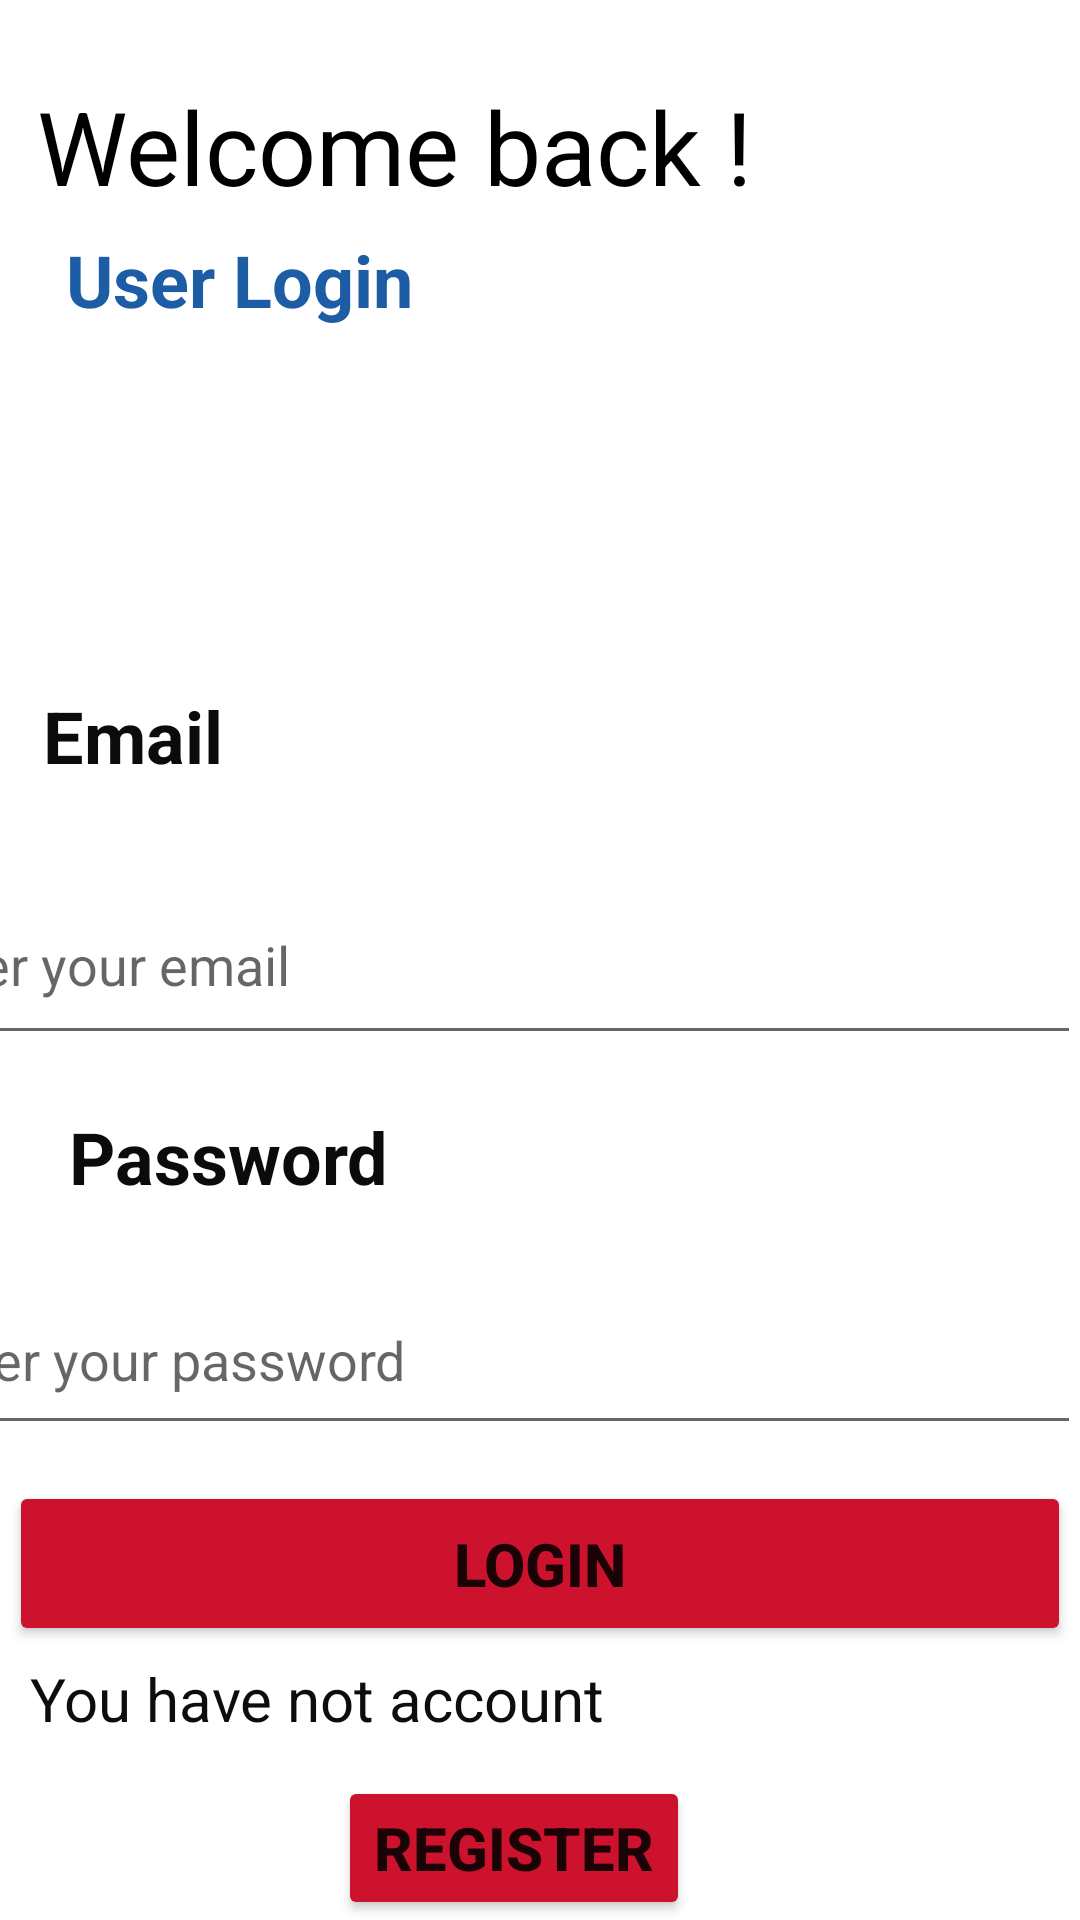

Reconstruct the res/layout file that produces this screen, plus the resources it refers to.
<!-- AndroidManifest.xml: application theme Theme.MADDreamjob -->
<!-- res/layout/activity_login.xml -->
<?xml version="1.0" encoding="utf-8"?>
<androidx.constraintlayout.widget.ConstraintLayout xmlns:android="http://schemas.android.com/apk/res/android"
    xmlns:app="http://schemas.android.com/apk/res-auto"
    xmlns:tools="http://schemas.android.com/tools"
    android:layout_width="match_parent"
    android:layout_height="match_parent"
    android:background="@drawable/back"
    >

    <TextView
        android:id="@+id/textView"
        android:layout_width="327dp"
        android:layout_height="38dp"
        android:text="User Login"
        android:textColor="#1C5DA5"
        android:textSize="24sp"
        android:textStyle="bold"
        app:layout_constraintBottom_toBottomOf="parent"
        app:layout_constraintEnd_toEndOf="parent"
        app:layout_constraintHorizontal_bias="0.666"
        app:layout_constraintStart_toStartOf="parent"
        app:layout_constraintTop_toTopOf="parent"
        app:layout_constraintVertical_bias="0.128"
        tools:ignore="MissingConstraints" />

    <TextView
        android:id="@+id/textView2"
        android:layout_width="327dp"
        android:layout_height="38dp"
        android:text="Welcome back !"
        android:textColor="@color/black"
        android:textSize="34dp"
        app:layout_constraintBottom_toBottomOf="parent"
        app:layout_constraintEnd_toEndOf="parent"
        app:layout_constraintHorizontal_bias="0.375"
        app:layout_constraintStart_toStartOf="parent"
        app:layout_constraintTop_toTopOf="parent"
        app:layout_constraintVertical_bias="0.043"
        tools:ignore="MissingConstraints" />

    <TextView
        android:id="@+id/textView4"
        android:layout_width="wrap_content"
        android:layout_height="wrap_content"
        android:text="Email"
        android:textColor="#0B0B0B"
        android:textSize="24sp"
        android:textStyle="bold"
        app:layout_constraintBottom_toBottomOf="parent"
        app:layout_constraintEnd_toEndOf="parent"
        app:layout_constraintHorizontal_bias="0.048"
        app:layout_constraintStart_toStartOf="parent"
        app:layout_constraintTop_toTopOf="parent"
        app:layout_constraintVertical_bias="0.377"
        tools:ignore="MissingConstraints" />


    <EditText
        android:id="@+id/editTextTextPersonName6"
        android:layout_width="397dp"
        android:layout_height="63dp"
        android:ems="10"
        android:hint="Enter your email"
        android:inputType="textEmailAddress"
        app:layout_constraintBottom_toBottomOf="parent"
        app:layout_constraintEnd_toEndOf="parent"
        app:layout_constraintHorizontal_bias="1.0"
        app:layout_constraintStart_toStartOf="parent"
        app:layout_constraintTop_toTopOf="parent" />

    <TextView
        android:id="@+id/textView5"
        android:layout_width="wrap_content"
        android:layout_height="wrap_content"
        android:text="Password"
        android:textColor="#0B0B0B"
        android:textSize="24sp"
        android:textStyle="bold"
        app:layout_constraintBottom_toBottomOf="parent"
        app:layout_constraintEnd_toEndOf="parent"
        app:layout_constraintHorizontal_bias="0.091"
        app:layout_constraintStart_toStartOf="parent"
        app:layout_constraintTop_toTopOf="parent"
        app:layout_constraintVertical_bias="0.608"
        tools:ignore="MissingConstraints" />

    <EditText
        android:id="@+id/editTextTextPersonName7"
        android:layout_width="393dp"
        android:layout_height="60dp"
        android:ems="10"
        android:hint="Enter your password"
        android:inputType="textPassword"
        app:layout_constraintBottom_toBottomOf="parent"
        app:layout_constraintEnd_toEndOf="parent"
        app:layout_constraintHorizontal_bias="1.0"
        app:layout_constraintStart_toStartOf="parent"
        app:layout_constraintTop_toTopOf="parent"
        app:layout_constraintVertical_bias="0.727" />

    <Button
        android:id="@+id/login_button"
        android:layout_width="354dp"
        android:layout_height="55dp"
        android:backgroundTint="#CD122E"
        android:text="Login"
        android:textSize="20sp"
        android:textStyle="bold"
        app:layout_constraintBottom_toBottomOf="parent"
        app:layout_constraintEnd_toEndOf="parent"
        app:layout_constraintHorizontal_bias="0.491"
        app:layout_constraintStart_toStartOf="parent"
        app:layout_constraintTop_toTopOf="parent"
        app:layout_constraintVertical_bias="0.844"
        tools:ignore="MissingConstraints" />

    <Button
        android:id="@+id/sign_up_button"
        android:layout_width="wrap_content"
        android:layout_height="wrap_content"
        android:backgroundTint="#CD122E"
        android:text="Register"
        android:textSize="20sp"
        android:textStyle="bold"
        app:layout_constraintBottom_toBottomOf="parent"
        app:layout_constraintEnd_toEndOf="parent"
        app:layout_constraintHorizontal_bias="0.464"
        app:layout_constraintStart_toStartOf="parent"
        app:layout_constraintTop_toTopOf="parent"
        app:layout_constraintVertical_bias="1.0"
        tools:ignore="MissingConstraints" />

    <ImageView
        android:id="@+id/imageView3"
        android:layout_width="281dp"
        android:layout_height="141dp"
        android:layout_marginStart="62dp"
        android:layout_marginTop="8dp"
        android:layout_marginEnd="71dp"
        android:layout_marginBottom="12dp"
        app:layout_constraintBottom_toTopOf="@+id/textView4"
        app:layout_constraintEnd_toEndOf="parent"
        app:layout_constraintHorizontal_bias="1.0"
        app:layout_constraintStart_toStartOf="parent"
        app:layout_constraintTop_toBottomOf="@+id/textView"
        app:srcCompat="@drawable/login" />


    <TextView
        android:id="@+id/textView6"
        android:layout_width="377dp"
        android:layout_height="46dp"
        android:layout_marginStart="10dp"
        android:layout_marginTop="34dp"
        android:layout_marginEnd="24dp"
        android:text="You have not account"
        android:textColor="#0E0C0C"
        android:textSize="20sp"
        app:layout_constraintBottom_toBottomOf="parent"
        app:layout_constraintEnd_toEndOf="parent"
        app:layout_constraintHorizontal_bias="0.0"
        app:layout_constraintStart_toStartOf="parent"
        app:layout_constraintTop_toTopOf="parent"
        app:layout_constraintVertical_bias="0.926" />

</androidx.constraintlayout.widget.ConstraintLayout>
<!-- resources referenced by this layout -->
<resources>
  <color name="black">#FF000000</color>
  <style name="Theme.MADDreamjob" parent="Theme.MaterialComponents.DayNight.DarkActionBar">
          
          <item name="colorPrimary">@color/purple_500</item>
          <item name="colorPrimaryVariant">@color/purple_700</item>
          <item name="colorOnPrimary">@color/white</item>
          
          <item name="colorSecondary">@color/teal_200</item>
          <item name="colorSecondaryVariant">@color/teal_700</item>
          <item name="colorOnSecondary">@color/black</item>
          
          <item name="android:statusBarColor">?attr/colorPrimaryVariant</item>
          
      </style>
  <color name="purple_500">#FF6200EE</color>
  <color name="purple_700">#FF3700B3</color>
  <color name="white">#FFFFFFFF</color>
  <color name="teal_200">#FF03DAC5</color>
  <color name="teal_700">#FF018786</color>
</resources>
